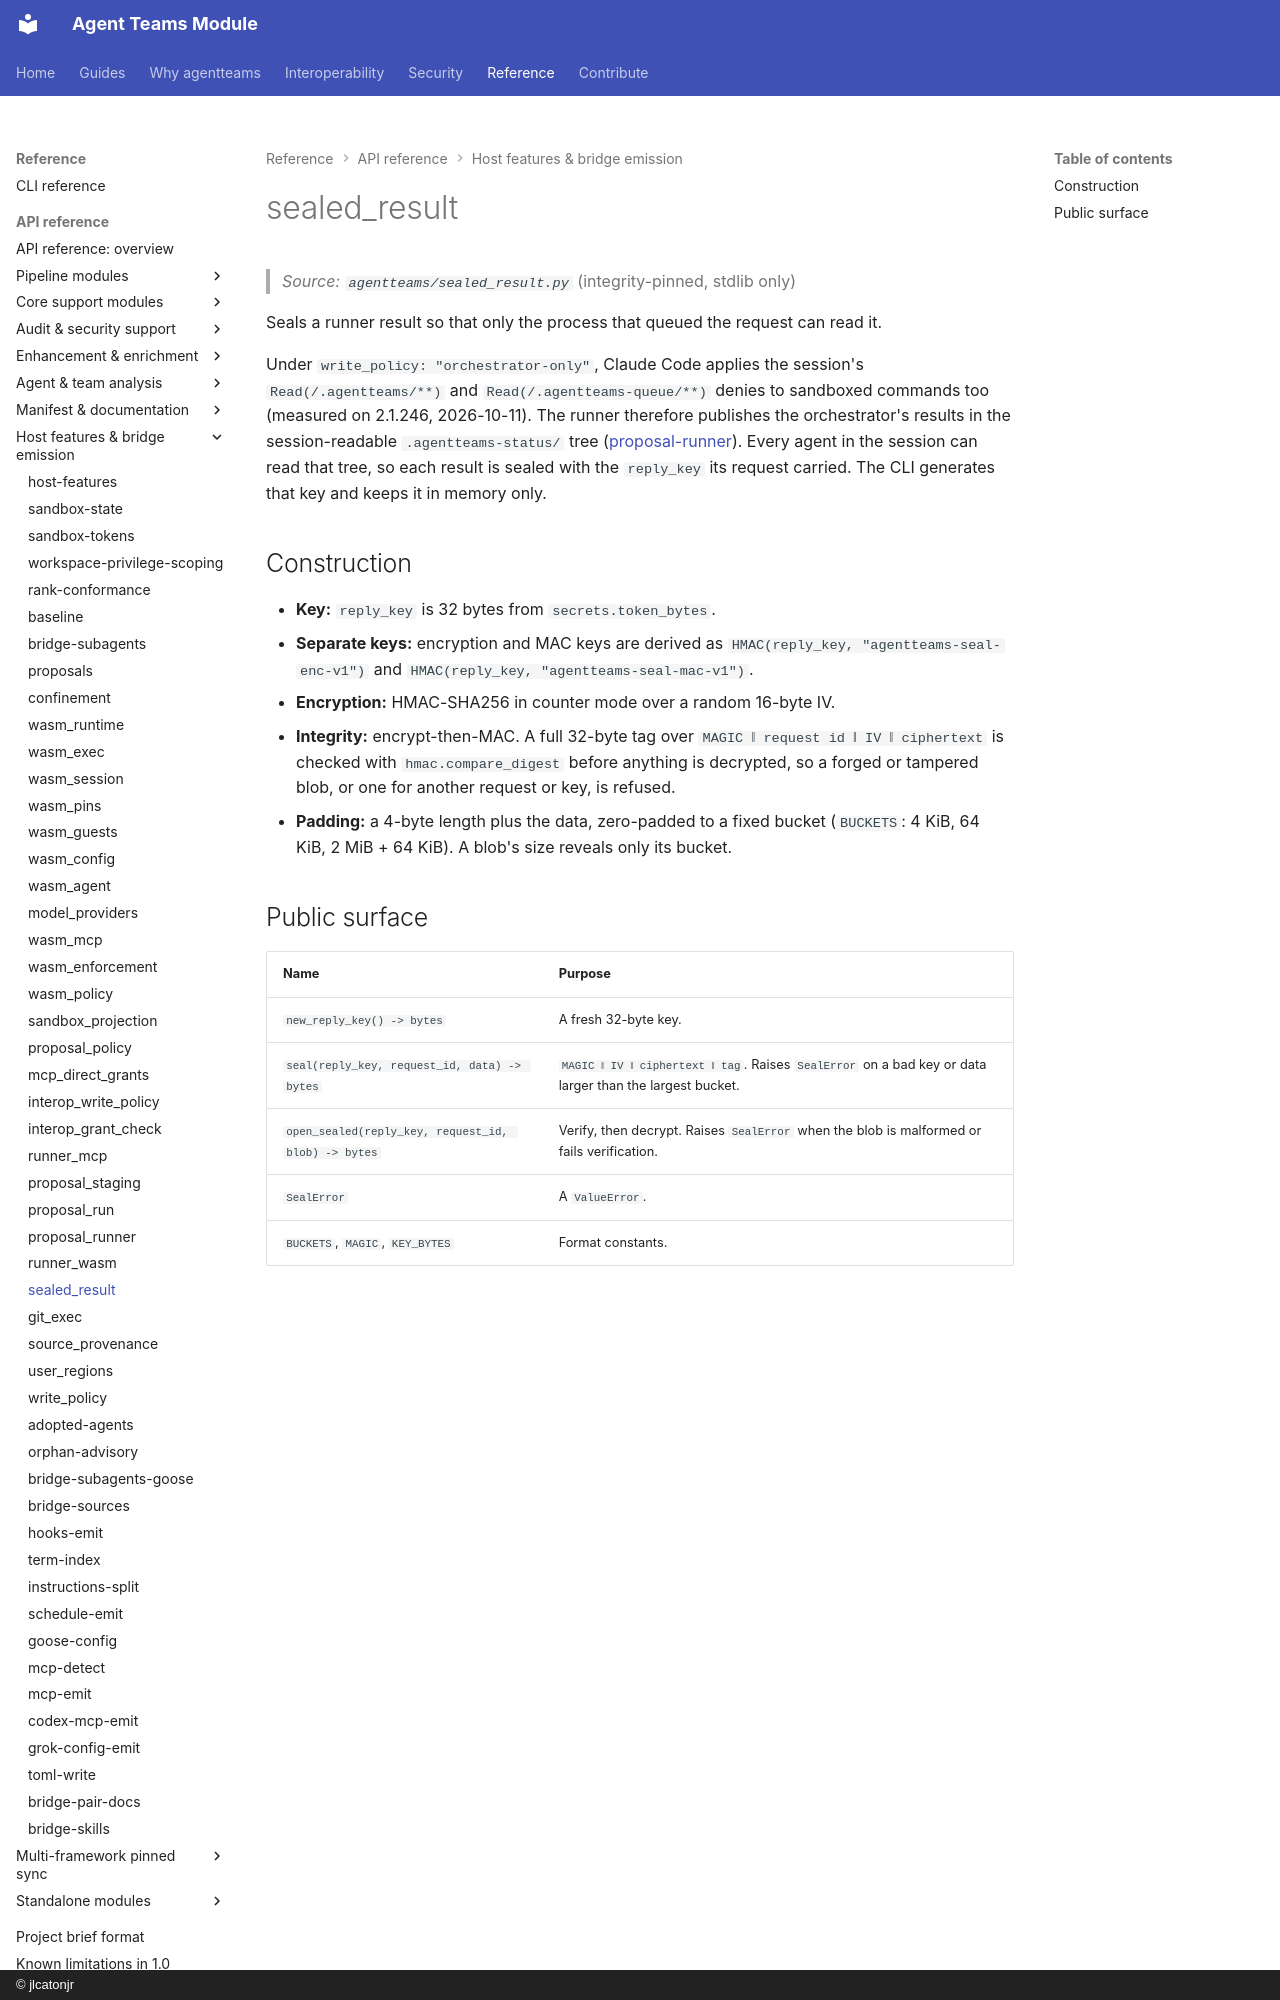

repository: jlcatonjr/agentteams · page: api-reference/sealed-result/index.html · generator: mkdocs · copyright: © jlcatonjr

# sealed_result

> *Source: `agentteams/sealed_result.py`* (integrity-pinned, stdlib only)

Seals a runner result so that only the process that queued the request can read it.

Under `write_policy: "orchestrator-only"`, Claude Code applies the session's `Read(/.agentteams/**)` and
`Read(/.agentteams-queue/**)` denies to sandboxed commands too (measured on 2.1.246, 2026-10-11). The runner
therefore publishes the orchestrator's results in the session-readable `.agentteams-status/` tree
([proposal-runner](proposal-runner.md)). Every agent in the session can read that tree, so each result is sealed
with the `reply_key` its request carried. The CLI generates that key and keeps it in memory only.

## Construction

- **Key:** `reply_key` is 32 bytes from `secrets.token_bytes`.
- **Separate keys:** encryption and MAC keys are derived as `HMAC(reply_key, "agentteams-seal-enc-v1")` and
  `HMAC(reply_key, "agentteams-seal-mac-v1")`.
- **Encryption:** HMAC-SHA256 in counter mode over a random 16-byte IV.
- **Integrity:** encrypt-then-MAC. A full 32-byte tag over `MAGIC ‖ request id ‖ IV ‖ ciphertext` is checked with
  `hmac.compare_digest` before anything is decrypted, so a forged or tampered blob, or one for another request or
  key, is refused.
- **Padding:** a 4-byte length plus the data, zero-padded to a fixed bucket (`BUCKETS`: 4 KiB, 64 KiB, 2 MiB + 64
  KiB). A blob's size reveals only its bucket.
